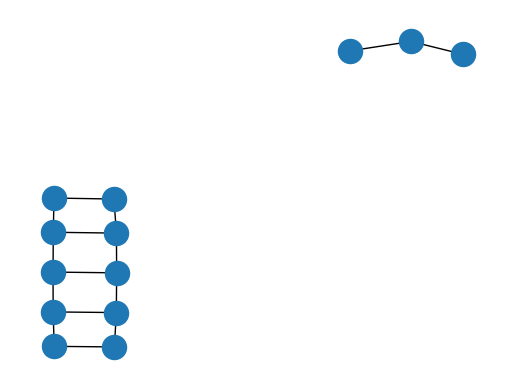

Recreate this plot in Python.
# Chad A. Woitas
# #11137533
# NSID: CAW724
# CMPT 317
# Michael Horcsh
# Due Date February 9
# Partner: Brandon Bachynski.

# Plan
# --------------------------------
# startSpace
# All Vehicles start at 0 (Garage)
# Packages are randomly distributed
# Delivery spots are random

# Vehicles and Packages are separate objects from nodes
# Graph traversal will check with objects

# ---------------------------------

import networkx as nx
import random as rng
import matplotlib.pyplot as plt

# city = nx.grid_graph(dim=[10, 10])

# plt.subplot()
# nx.draw(city, font_size=1)

# plt.show()


class Package:

    def __init__(self, source, destination):
        # global source, destination, location
        self.source = source
        self.destination = destination
        self.location = source


class Vehicle:

    def __init__(self, g):
        self.location = g
        self.packageLimit = 1
        self.cargo = []

    def addPackage(self, package):
        if self.cargo.count() < self.packageLimit:
            self.cargo.append(package)
            package.delete

    def moveVehicle(self, g):
        self.location = g

    def deliverPackage(self, currNode):
        for i in self.cargo:
            if self.cargo[i].destination == currNode:
                self.cargo[i].location = currNode
                self.cargo[i].pop


# TODO: Implement
class Search:
    def search(self):
        return True


# TODO: Implement
class SearchNodes:
    def searchNodes(self):
        return True


# TODO: Implement
class StateQueue:
    def initialize(self):
        return True

    def remove(self):
        return True

    def add(self):
        return True


# TODO: Implement
class ProblemState:

    def ProblemState(self):
        return True


# TODO: Implement
class Problem:

    G = nx.grid_graph([5, 2])


    G.add_node("Garage")
    G.add_node("Location1")
    G.add_node("Location2")
    G.add_edge("Garage", "Location1")
    G.add_edge("Location1", "Location2")

    Truck = Vehicle(G["Garage"])
    P1 = Package(G["Location1"], G["Location2"])

    print(Truck.location, Truck.cargo)
    print(P1.location, P1.source, P1.destination)

    map = nx.dfs_preorder_nodes(G, "Garage")

    print(list(map))

    plt.subplot()
    nx.draw(G, font_size=1)

    plt.show()

    def initialize(self):
        return True

# packages at destination
    def isGoal(self):
        return True

    def successors(self):
        return True
